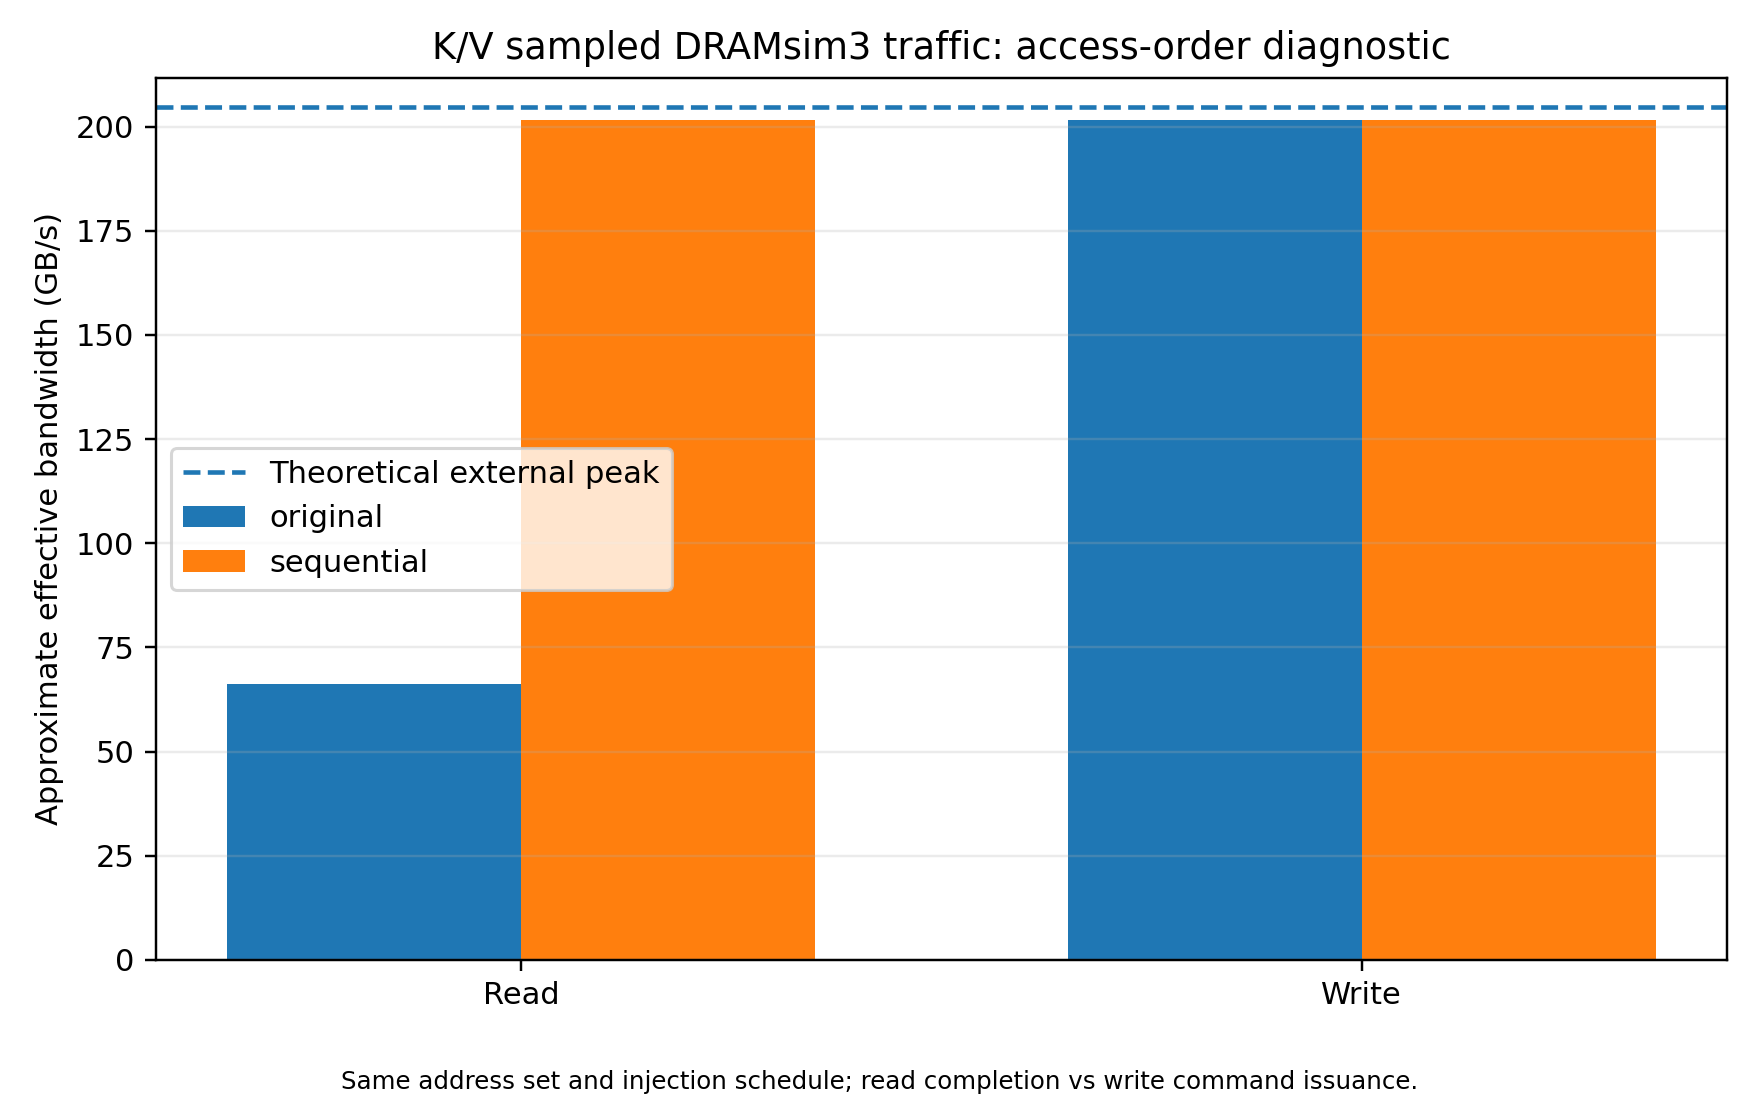

The table this chart was drawn from, first rows:
stage, access_order, transactions, bytes, cycles_approx, duration_us_approx, bandwidth_GBs_approx, percent_external_peak, completion_definition
read, original, 32768, 4194304, 202752, 63.36, 66.2, 32.32, reads completed
read, sequential, 32768, 4194304, 66560, 20.8, 201.6, 98.46, reads completed
write, original, 32768, 4194304, 66560, 20.8, 201.6, 98.46, write commands issued
write, sequential, 32768, 4194304, 66560, 20.8, 201.6, 98.46, write commands issued
